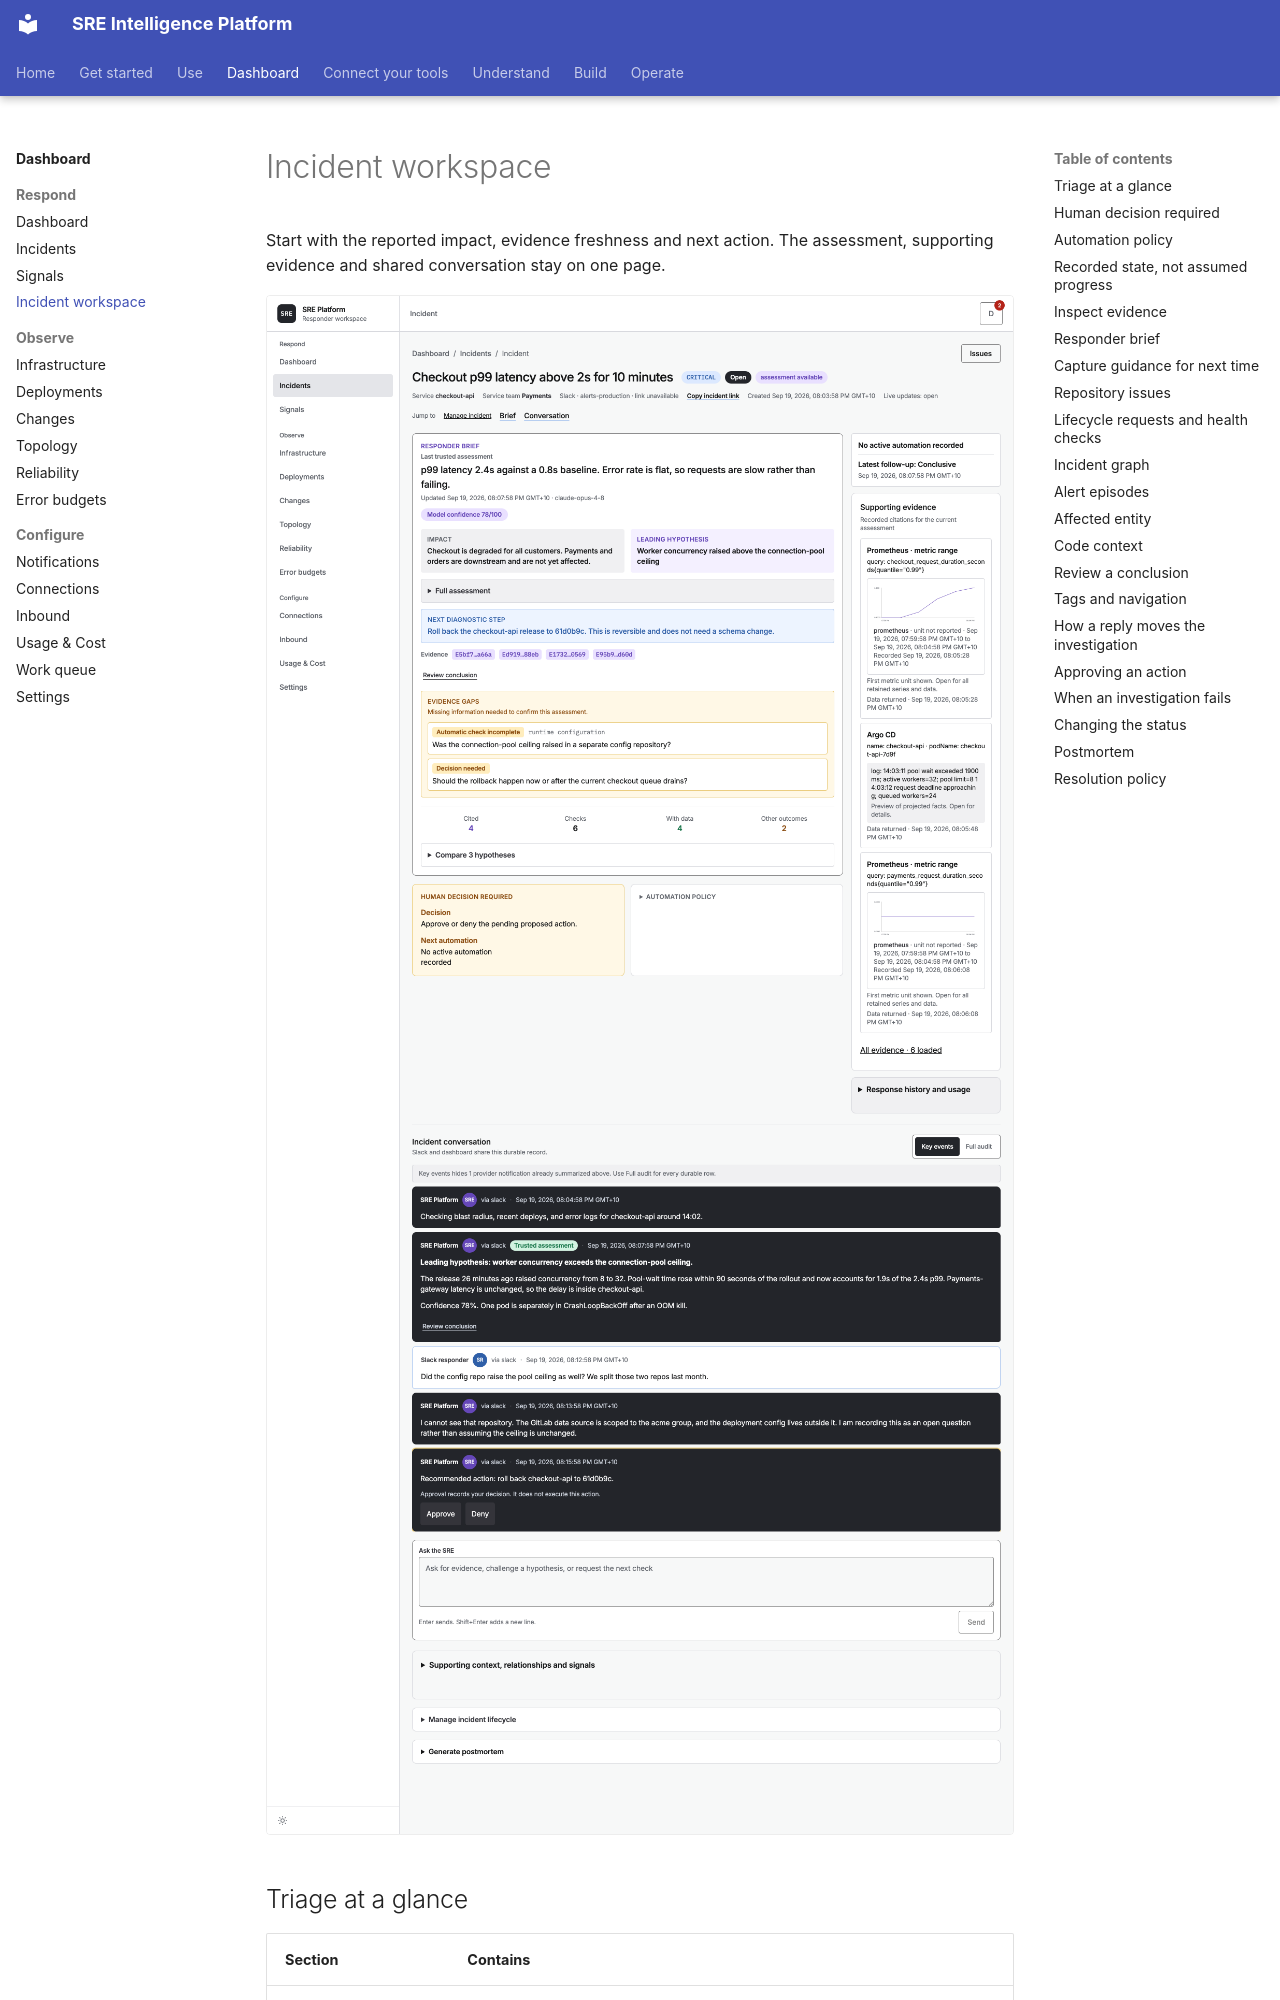

repository: chrisleekr/sre-platform · page: dashboard/incident-workspace/index.html · generator: mkdocs

# Incident workspace

Start with the reported impact, evidence freshness and next action. The assessment, supporting
evidence and shared conversation stay on one page.

![The incident workspace](../assets/screenshots/incident-detail-light.png#only-light)
![The incident workspace](../assets/screenshots/incident-detail-dark.png#only-dark)

## Triage at a glance

| Section | Contains |
| --- | --- |
| **Brief** | Recorded impact, leading hypothesis, contradictions, missing information and next step |
| **Conversation** | Every message, from Slack and from here, in one thread |
| **Supporting evidence** | A compact set of cited checks, or explicitly labeled recent checks |

## Human decision required

The decision names the recorded next action. When that action is the brief's **Next diagnostic step**, the decision points to it instead of repeating it. Service team is ownership context, not an assigned incident commander. Missing team or impact stays explicit. Check contradictions before acting.

When a provider bot posts a recovery notice in Slack for this incident, the platform records it as
a report. A provider that edits its alert message so it opens with a resolved header covers every
alert in that message, until the provider edits that message again. An edit that only lists some
alerts as resolved covers the one alert it matched. A new recovery message covers only the alert
it names; if one new message names several alerts, only one of them is covered. Any report also
covers earlier posts of the same alert, because a provider that posts a new message for each
firing leaves one alert per post, and the latest recovery ends them all. When every open
alert has a report, every open alert came from Slack, and the incident is open or mitigated, the
platform marks the alerts recovered and starts recovery verification, and the conversation reads **Verifying recovery before
resolving.** The incident resolves only if verification confirms recovery. Until every alert is
covered, the conversation notes that verification waits for the remaining alerts. If the provider
edits the message back to firing, or posts the alert again, the alert is active again and
verification stops. Under the provider-clear policy a Slack report never counts as provider
recovery, so verification reports the blocker instead of resolving. An operator can still resolve
the incident at any time.

## Automation policy

What the platform is allowed to do on this incident: whether a provider episode boundary is
recorded, and how much of the automatic investigation budget this incident has used.

## Recorded state, not assumed progress

Incident lifecycle, provider notifications, recovery evidence and automation are separate facts.
Cleared alerts do not prove user recovery. A queued or processing job describes a stored work
record, not proof that a worker is making progress. A scheduled check can be overdue.

| Panel | Answers |
| --- | --- |
| **Response status** | Whether human attention is required and the recorded lifecycle |
| **Provider notifications** | Is the underlying alert still unresolved |
| **SRE investigation** | Recorded work and the separately timestamped last completed result |
| **LLM usage** | What this one incident has cost |

History, policy and accounting remain in disclosures. An interrupted live stream is shown beside
the situation. You can keep editing a draft while disconnected, but must reconnect before sending.
New updates offer explicit navigation without moving your reading position.
